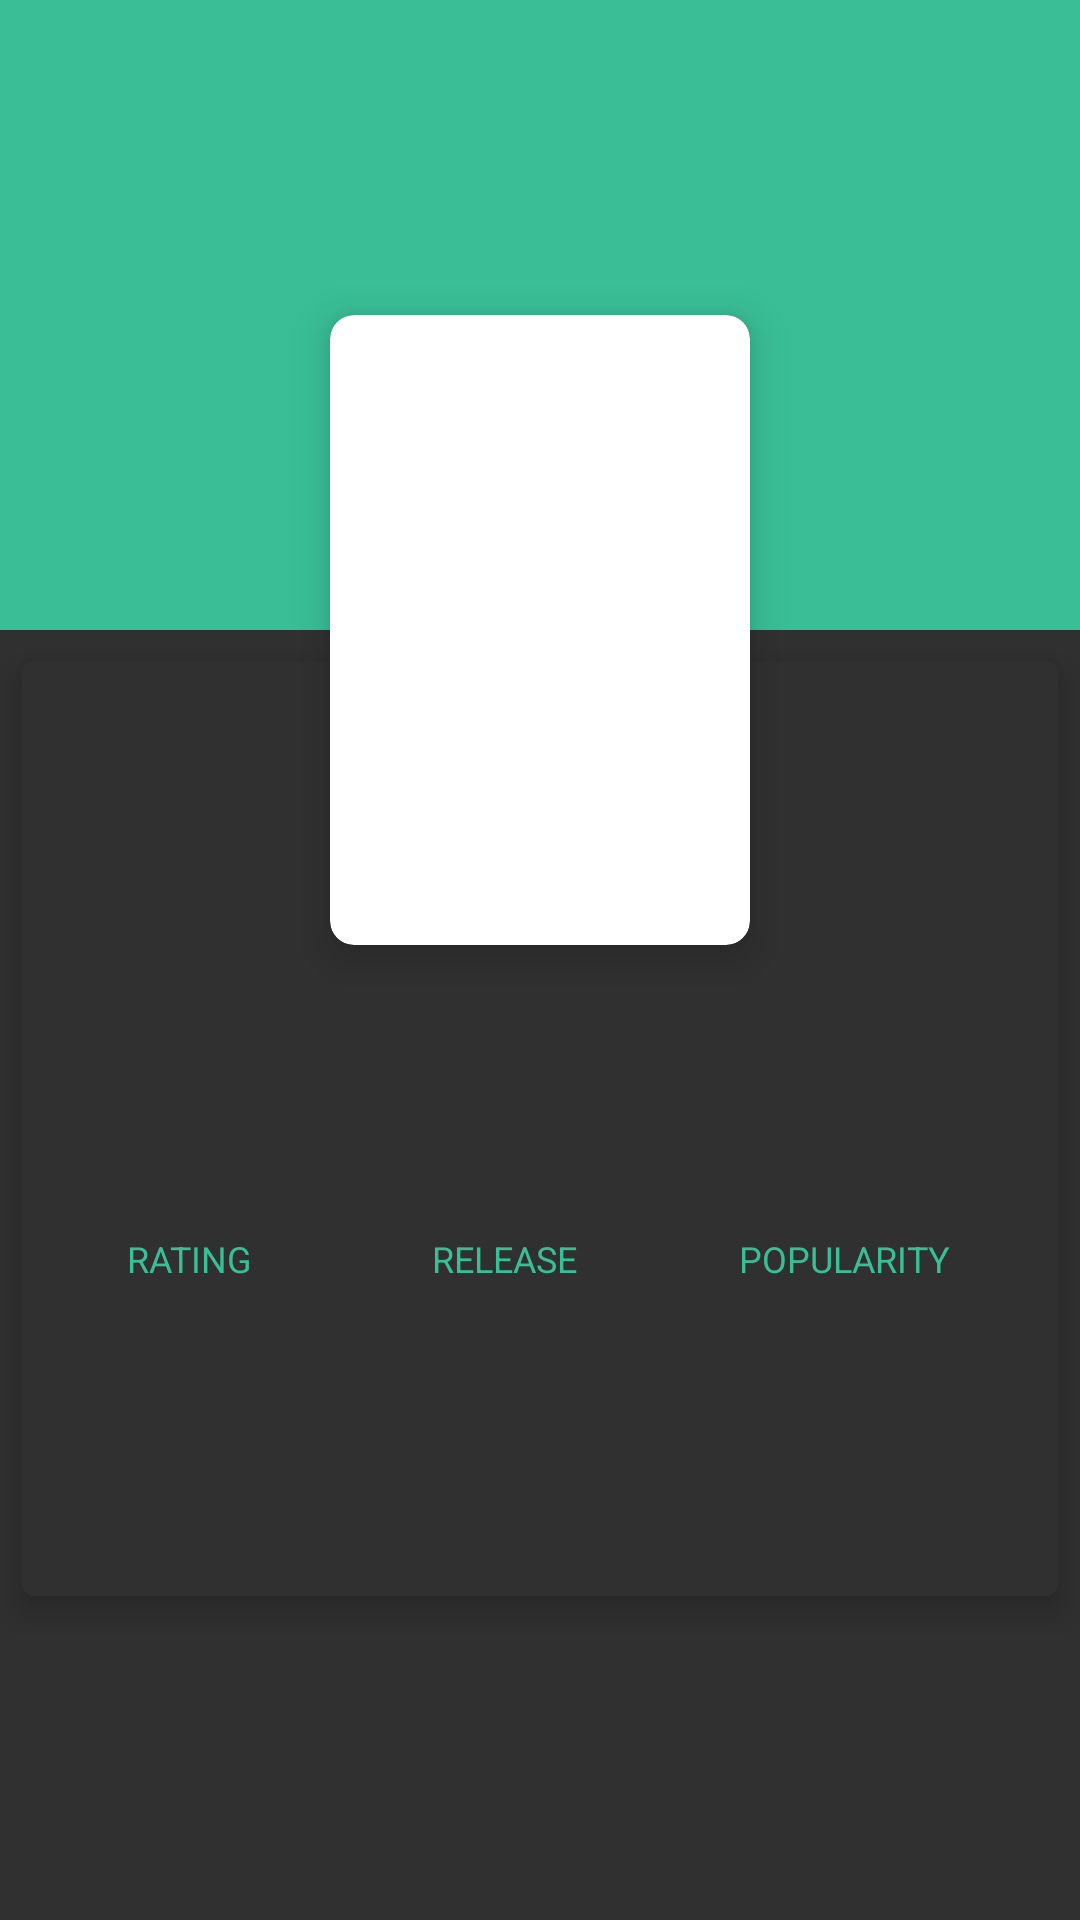

Here is an Android app screen rendered from its layout file. Give the layout XML and the strings, colors and styles it references.
<!-- AndroidManifest.xml: application theme AppTheme -->
<!-- res/layout/activity_detail.xml -->
<?xml version="1.0" encoding="utf-8"?>
<androidx.coordinatorlayout.widget.CoordinatorLayout
        xmlns:android="http://schemas.android.com/apk/res/android"
        xmlns:app="http://schemas.android.com/apk/res-auto"
        xmlns:tools="http://schemas.android.com/tools"
        android:layout_width="match_parent"
        android:layout_height="match_parent"
        android:fitsSystemWindows="true"
        >

    <com.google.android.material.appbar.AppBarLayout
            android:id="@+id/appBar"
            android:layout_width="match_parent"
            android:layout_height="210dp"
            android:fitsSystemWindows="true">

        <com.google.android.material.appbar.CollapsingToolbarLayout
                android:id="@+id/collapsingToolbar"
                android:layout_width="match_parent"
                android:layout_height="match_parent"
                android:fitsSystemWindows="true"
                android:theme="@style/AppBarTheme"
                app:contentScrim="?android:attr/colorPrimary"
                app:expandedTitleMarginEnd="48dp"
                app:expandedTitleMarginStart="48dp"
                app:layout_scrollFlags="scroll|exitUntilCollapsed">

            <ImageView
                    android:id="@+id/backdropImageView"
                    android:layout_width="match_parent"
                    android:layout_height="match_parent"
                    android:fitsSystemWindows="true"
                    android:scaleType="centerCrop"
                    app:layout_collapseMode="parallax"
                    />

            <androidx.appcompat.widget.Toolbar
                    android:id="@+id/detailsToolbar"
                    android:layout_width="match_parent"
                    android:layout_height="?android:attr/actionBarSize"
                    app:layout_collapseMode="pin"/>
        </com.google.android.material.appbar.CollapsingToolbarLayout>

    </com.google.android.material.appbar.AppBarLayout>

    <androidx.core.widget.NestedScrollView
            android:layout_width="match_parent"
            android:layout_height="match_parent"
            android:background="@color/background"
            app:layout_behavior="@string/appbar_scrolling_view_behavior">

        <androidx.cardview.widget.CardView
                android:layout_width="match_parent"
                android:layout_height="wrap_content"
                android:nestedScrollingEnabled="false"
                app:cardBackgroundColor="@color/background"
                app:cardCornerRadius="4dp"
                app:cardElevation="6dp"
                app:cardUseCompatPadding="true">

            <LinearLayout
                    android:layout_width="match_parent"
                    android:layout_height="wrap_content"
                    android:orientation="vertical">

                <TextView
                        android:id="@+id/title_tv"
                        android:layout_width="wrap_content"
                        android:layout_height="wrap_content"
                        android:layout_gravity="center"
                        android:layout_marginTop="132dp"
                        android:gravity="center"
                        android:paddingEnd="24dp"
                        android:paddingStart="24dp"
                        android:textColor="@color/colorAccent"
                        android:textSize="32sp"
                        android:textStyle="bold"
                        tools:text="@string/tv_title"/>

                <LinearLayout
                        android:id="@+id/releaseInfo"
                        android:layout_width="match_parent"
                        android:layout_height="wrap_content"

                        android:baselineAligned="false"
                        android:orientation="horizontal">

                    <FrameLayout
                            android:layout_width="0dp"
                            android:layout_height="wrap_content"

                            android:layout_marginLeft="35dp"
                            android:layout_marginTop="16dp"
                            android:layout_weight="1">

                        <TextView
                                android:id="@+id/ratingLabelTextView"
                                android:layout_width="wrap_content"
                                android:layout_height="wrap_content"
                                android:text="@string/tv_rating"
                                android:textColor="@color/colorAccent"
                                android:textSize="12sp"/>

                        <TextView
                                android:id="@+id/ratingTextView"
                                android:layout_width="wrap_content"
                                android:layout_height="wrap_content"
                                android:layout_marginTop="24dp"
                                android:textColor="@color/colorAccent"
                                android:textSize="26sp"
                                tools:text="@string/tv_ratingdec"/>
                    </FrameLayout>

                    <FrameLayout
                            android:layout_width="0dp"
                            android:layout_height="wrap_content"
                            android:layout_marginLeft="49dp"
                            android:layout_marginTop="16dp"
                            android:layout_weight="1.2">

                        <TextView
                                android:id="@+id/dateLabelTextView"
                                android:layout_width="wrap_content"
                                android:layout_height="wrap_content"
                                android:text="@string/tv_release"
                                android:textColor="@color/colorAccent"
                                android:textSize="12sp"/>

                        <TextView
                                android:id="@+id/release_date_tv"
                                android:layout_width="wrap_content"
                                android:layout_height="wrap_content"
                                android:layout_marginTop="16dp"
                                android:textColor="@color/colorAccent"
                                android:textSize="20sp"
                                tools:text="Dec 13\n1989"/>
                    </FrameLayout>

                    <FrameLayout
                            android:layout_width="0dp"
                            android:layout_height="wrap_content"
                            android:layout_marginLeft="39dp"
                            android:layout_marginTop="16dp"
                            android:layout_weight="2">

                        <TextView
                                android:id="@+id/directorLabelTextView"
                                android:layout_width="wrap_content"
                                android:layout_height="wrap_content"
                                android:text="@string/tv_popularity"
                                android:textColor="@color/colorAccent"
                                android:textSize="12sp"/>

                        <TextView
                                android:id="@+id/popularityTextView"
                                android:layout_width="wrap_content"
                                android:layout_height="wrap_content"
                                android:layout_marginTop="16dp"
                                android:textColor="@color/colorAccent"
                                android:textSize="20sp"
                                tools:text="5.04"/>
                    </FrameLayout>

                </LinearLayout>

                <TextView
                        android:id="@+id/plotTextView"
                        android:layout_width="wrap_content"
                        android:layout_height="wrap_content"
                        android:layout_gravity="center"
                        android:gravity="center"
                        android:lineSpacingExtra="4dp"
                        android:paddingBottom="16dp"
                        android:paddingEnd="24dp"
                        android:paddingStart="24dp"
                        android:textColor="@color/colorAccent"
                        android:textSize="16sp"
                        tools:text="This is gonna be a plot synopsis of the mMovie. This data will be fetched by the TMDB API. And this will contain info of the mMovie script."/>


                <androidx.recyclerview.widget.RecyclerView
                    android:id="@+id/detail_body_recyclerView_trailers"
                    android:layout_width="match_parent"
                    android:layout_height="wrap_content"
                    android:layout_marginTop="12dp"
                    android:orientation="horizontal"
                    app:layoutManager="androidx.recyclerview.widget.LinearLayoutManager"
                    tools:listitem="@layout/item_video"
                    tools:visibility="visible" />

                <androidx.appcompat.widget.AppCompatTextView
                    android:id="@+id/detail_body_reviews"
                    android:layout_width="match_parent"
                    android:layout_height="wrap_content"
                    android:layout_marginTop="23dp"
                    android:text="Reviews"
                    android:textColor="@android:color/white"
                    android:textSize="20sp"
                    android:textStyle="bold"
                    android:visibility="gone"
                    tools:visibility="visible" />

                <androidx.recyclerview.widget.RecyclerView
                    android:id="@+id/detail_body_recyclerView_reviews"
                    android:layout_width="match_parent"
                    android:layout_height="wrap_content"
                    android:layout_marginTop="12dp"
                    android:nestedScrollingEnabled="false"
                    android:orientation="vertical"
                    app:layoutManager="androidx.recyclerview.widget.LinearLayoutManager"
                    tools:listitem="@layout/item_review"
                    tools:visibility="visible" />

            </LinearLayout>

        </androidx.cardview.widget.CardView>

    </androidx.core.widget.NestedScrollView>

    <androidx.cardview.widget.CardView
            android:id="@+id/posterCardView"
            android:layout_width="wrap_content"
            android:layout_height="wrap_content"
            app:cardCornerRadius="8dp"
            app:cardElevation="8dp"
            app:cardUseCompatPadding="true"
            app:layout_anchor="@id/appBar"
            app:layout_anchorGravity="bottom|center">

        <ImageView
                android:id="@+id/image_detail"
                android:layout_width="140dp"
                android:layout_height="210dp"
                android:contentDescription="This is a poster for the mMovie."
                android:scaleType="centerCrop"
                android:transitionName="posterTransition"/>
    </androidx.cardview.widget.CardView>



</androidx.coordinatorlayout.widget.CoordinatorLayout>
<!-- res/layout/item_video.xml (included above) -->
<?xml version="1.0" encoding="utf-8"?>
<androidx.cardview.widget.CardView xmlns:android="http://schemas.android.com/apk/res/android"
  xmlns:app="http://schemas.android.com/apk/res-auto"
  xmlns:tools="http://schemas.android.com/tools"
  android:layout_width="150dp"
  android:layout_height="100dp"
  android:layout_margin="4dp"
  android:foreground="?attr/selectableItemBackground"

  app:cardCornerRadius="4dp"
  app:cardElevation="4dp">

  <RelativeLayout
    android:layout_width="match_parent"
    android:layout_height="match_parent">

    <androidx.appcompat.widget.AppCompatImageView
      android:id="@+id/item_video_cover"
      android:layout_width="match_parent"
      android:layout_height="match_parent"
      android:scaleType="centerCrop" />

    <androidx.appcompat.widget.AppCompatImageView
      android:layout_width="30dp"
      android:layout_height="20dp"
      android:layout_centerInParent="true"
      android:scaleType="fitXY"
      android:src="@drawable/icon_youtube" />

    <RelativeLayout
      android:layout_width="match_parent"
      android:layout_height="25dp"
      android:layout_alignParentBottom="true"
      android:orientation="vertical"
      tools:background="@color/design_default_color_background">


      <TextView
        android:id="@+id/item_video_title"
        android:layout_width="match_parent"
        android:layout_height="match_parent"
        android:gravity="center"
        android:padding="3dp"
        android:textColor="@android:color/holo_red_dark"
        android:textSize="14sp"
        android:textStyle="bold"
        tools:text="Trailer" />
    </RelativeLayout>
  </RelativeLayout>
</androidx.cardview.widget.CardView>
<!-- res/layout/item_review.xml (included above) -->
<?xml version="1.0" encoding="utf-8"?>
<LinearLayout xmlns:android="http://schemas.android.com/apk/res/android"
  xmlns:app="http://schemas.android.com/apk/res-auto"
  xmlns:tools="http://schemas.android.com/tools"
  android:layout_width="match_parent"
  android:layout_height="wrap_content"
  android:layout_marginBottom="10dp"
  android:background="@color/background"
  android:orientation="vertical">

  <androidx.appcompat.widget.AppCompatTextView
    android:id="@+id/item_review_title"
    android:layout_width="wrap_content"
    android:layout_height="wrap_content"
    android:textColor="@android:color/white"
    android:textSize="17sp"
    android:textStyle="bold"
    tools:text="title" />

  <com.ms.square.android.expandabletextview.ExpandableTextView
    android:id="@+id/item_review_content"
    android:layout_width="match_parent"
    android:layout_height="wrap_content"
    app:animAlphaStart="1"
    app:animDuration="200"
    app:collapseDrawable="@drawable/ic_keyboard_arrow_up_white_24dp"
    app:expandDrawable="@drawable/ic_keyboard_arrow_down_white_24dp"
    app:maxCollapsedLines="4">

    <androidx.appcompat.widget.AppCompatTextView
      android:id="@id/expandable_text"
      android:layout_width="match_parent"
      android:layout_height="wrap_content"
      android:layout_marginTop="7dp"
      android:background="?android:attr/selectableItemBackground"
      android:fontFamily="sans-serif-light"
      android:lineSpacingMultiplier="1.2"
      android:textAppearance="@style/TextAppearance.AppCompat.Body1"
      android:textColor="@android:color/white"
      android:textSize="14sp"
      tools:text="content" />

    <androidx.appcompat.widget.AppCompatImageButton
      android:id="@id/expand_collapse"
      android:layout_width="wrap_content"
      android:layout_height="wrap_content"
      android:layout_gravity="right|bottom"
      android:background="?android:attr/selectableItemBackground"
      android:padding="6dp" />
  </com.ms.square.android.expandabletextview.ExpandableTextView>
</LinearLayout>
<!-- resources referenced by this layout -->
<resources>
  <color name="background">#303030</color>
  <color name="colorAccent">#39be96</color>
  <string name="tv_popularity">POPULARITY</string>
  <string name="tv_rating">RATING</string>
  <string name="tv_ratingdec">10.0</string>
  <string name="tv_release">RELEASE</string>
  <string name="tv_title">A Very Long Title Of The Movie</string>
  <style name="AppBarTheme" parent="AppTheme">
          <item name="colorPrimary">@android:color/white</item>
          <item name="android:colorControlNormal">@color/colorAccent</item>
      </style>
  <style name="AppTheme" parent="Theme.AppCompat.Light.DarkActionBar">
          
          <item name="colorPrimary">@color/colorPrimary</item>
          <item name="colorPrimaryDark">@color/colorPrimaryDark</item>
          <item name="colorAccent">@color/colorAccent</item>
      </style>
  <color name="colorPrimary">#39be96</color>
  <color name="colorPrimaryDark">#1fa67d</color>
</resources>
